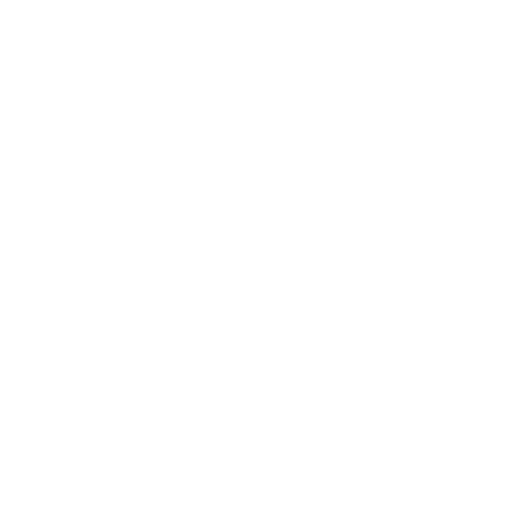
t = 0.00 s
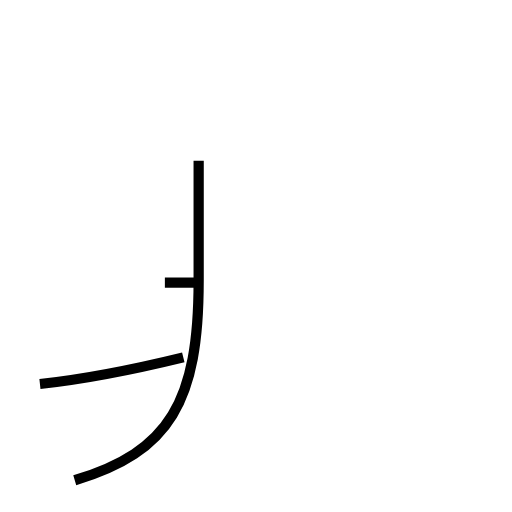
t = 1.63 s
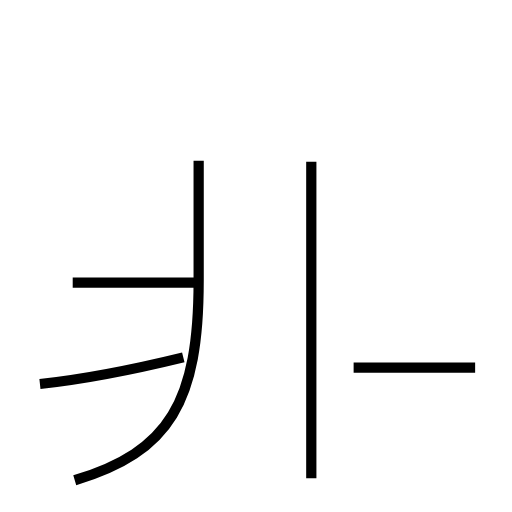
t = 3.18 s
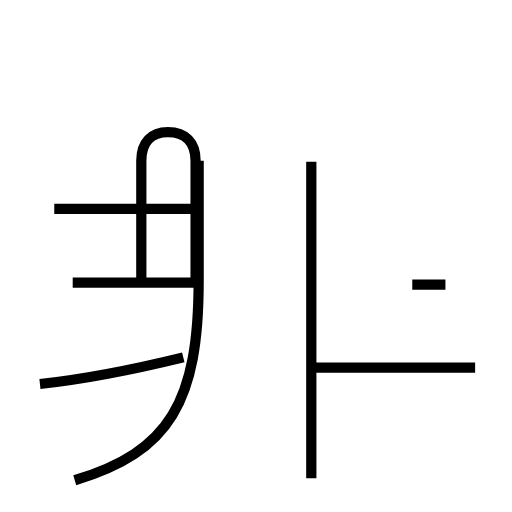
t = 4.79 s
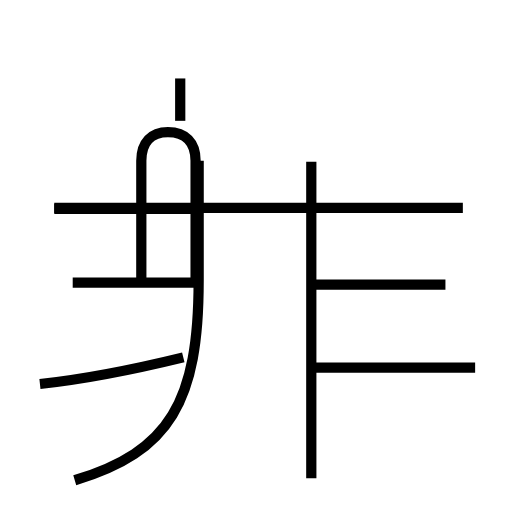
t = 6.40 s
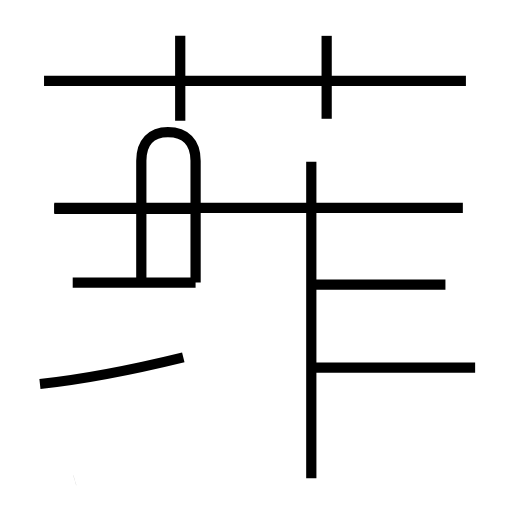
t = 8.00 s

The animated SVG that drew these frames (rendered in a browser with its animation timeline set to each time). Animation: 12 SMIL elements (animate=12); one cycle of 8.00 s.

<?xml version='1.0' encoding='utf-8'?>
<svg viewBox="0.0 -6.0 50.0 50.0" version="1.1" xmlns="http://www.w3.org/2000/svg"><rect x="-1000" y="-1000" width="2000" height="2000" stroke="white" fill="white" /><g style="fill:none;stroke:#000000;stroke-width:1"><path d="M 7.3 2.9 C 16.6 0.1 19.4 -4.8 19.4 -16.6 L 19.4 -28.3 " transform="translate(0.0 38.0)" stroke-dasharray="36.98369671911429" stroke-dashoffset="36.98369671911429"><animate attributeName="stroke-dashoffset" from="36.98369671911429" to="0" dur="1.1095109015734288s" begin="0s; anim_end.end" fill="freeze" id="anim0" /></path><path d="M 3.9 -6.5 C 8.6 -7.0 13.4 -8.0 17.9 -9.1 " transform="translate(0.0 38.0)" stroke-dasharray="14.249945730412117" stroke-dashoffset="14.249945730412117"><animate attributeName="stroke-dashoffset" from="14.249945730412117" to="0" dur="0.4274983719123635s" begin="anim0.end" fill="freeze" id="anim1" /></path><path d="M 19.1 -16.4 L 7.1 -16.4 " transform="translate(0.0 38.0)" stroke-dasharray="12.000000000000002" stroke-dashoffset="12.000000000000002"><animate attributeName="stroke-dashoffset" from="12.000000000000002" to="0" dur="0.36000000000000004s" begin="anim1.end" fill="freeze" id="anim2" /></path><path d="M 30.4 2.7 L 30.4 -28.2 " transform="translate(0.0 38.0)" stroke-dasharray="30.9" stroke-dashoffset="30.9"><animate attributeName="stroke-dashoffset" from="30.9" to="0" dur="0.9269999999999999s" begin="anim2.end" fill="freeze" id="anim3" /></path><path d="M 46.4 -8.1 L 30.6 -8.1 " transform="translate(0.0 38.0)" stroke-dasharray="15.799999999999997" stroke-dashoffset="15.799999999999997"><animate attributeName="stroke-dashoffset" from="15.799999999999997" to="0" dur="0.4739999999999999s" begin="anim3.end" fill="freeze" id="anim4" /></path><path d="M 19.1 -23.6 L 5.3 -23.6 " transform="translate(0.0 38.0)" stroke-dasharray="13.8" stroke-dashoffset="13.8"><animate attributeName="stroke-dashoffset" from="13.8" to="0" dur="0.414s" begin="anim4.end" fill="freeze" id="anim5" /></path><path d="M 19.1 -16.4 L 19.1 -28.3 C 19.1 -30.1 18.1 -31.1 16.4 -31.1 C 14.8 -31.1 13.8 -30.1 13.8 -28.3 L 13.8 -16.4 " transform="translate(0.0 38.0)" stroke-dasharray="32.56094700392101" stroke-dashoffset="32.56094700392101"><animate attributeName="stroke-dashoffset" from="32.56094700392101" to="0" dur="0.9768284101176302s" begin="anim5.end" fill="freeze" id="anim6" /></path><path d="M 43.5 -16.2 L 30.6 -16.2 " transform="translate(0.0 38.0)" stroke-dasharray="12.899999999999999" stroke-dashoffset="12.899999999999999"><animate attributeName="stroke-dashoffset" from="12.899999999999999" to="0" dur="0.38699999999999996s" begin="anim6.end" fill="freeze" id="anim7" /></path><path d="M 45.2 -23.7 L 5.3 -23.7 " transform="translate(0.0 38.0)" stroke-dasharray="39.900000000000006" stroke-dashoffset="39.900000000000006"><animate attributeName="stroke-dashoffset" from="39.900000000000006" to="0" dur="1.197s" begin="anim7.end" fill="freeze" id="anim8" /></path><path d="M 17.6 -32.2 L 17.6 -40.5 " transform="translate(0.0 38.0)" stroke-dasharray="8.299999999999997" stroke-dashoffset="8.299999999999997"><animate attributeName="stroke-dashoffset" from="8.299999999999997" to="0" dur="0.24899999999999992s" begin="anim8.end" fill="freeze" id="anim9" /></path><path d="M 45.5 -36.1 L 4.3 -36.1 " transform="translate(0.0 38.0)" stroke-dasharray="41.2" stroke-dashoffset="41.2"><animate attributeName="stroke-dashoffset" from="41.2" to="0" dur="1.236s" begin="anim9.end" fill="freeze" id="anim10" /></path><path d="M 31.9 -32.4 L 31.9 -40.5" transform="translate(0.0 38.0)" stroke-dasharray="8.100000000000001" stroke-dashoffset="8.100000000000001"><animate attributeName="stroke-dashoffset" from="8.100000000000001" to="0" dur="0.24300000000000002s" begin="anim10.end" fill="freeze" id="anim_end" /></path></g></svg>
